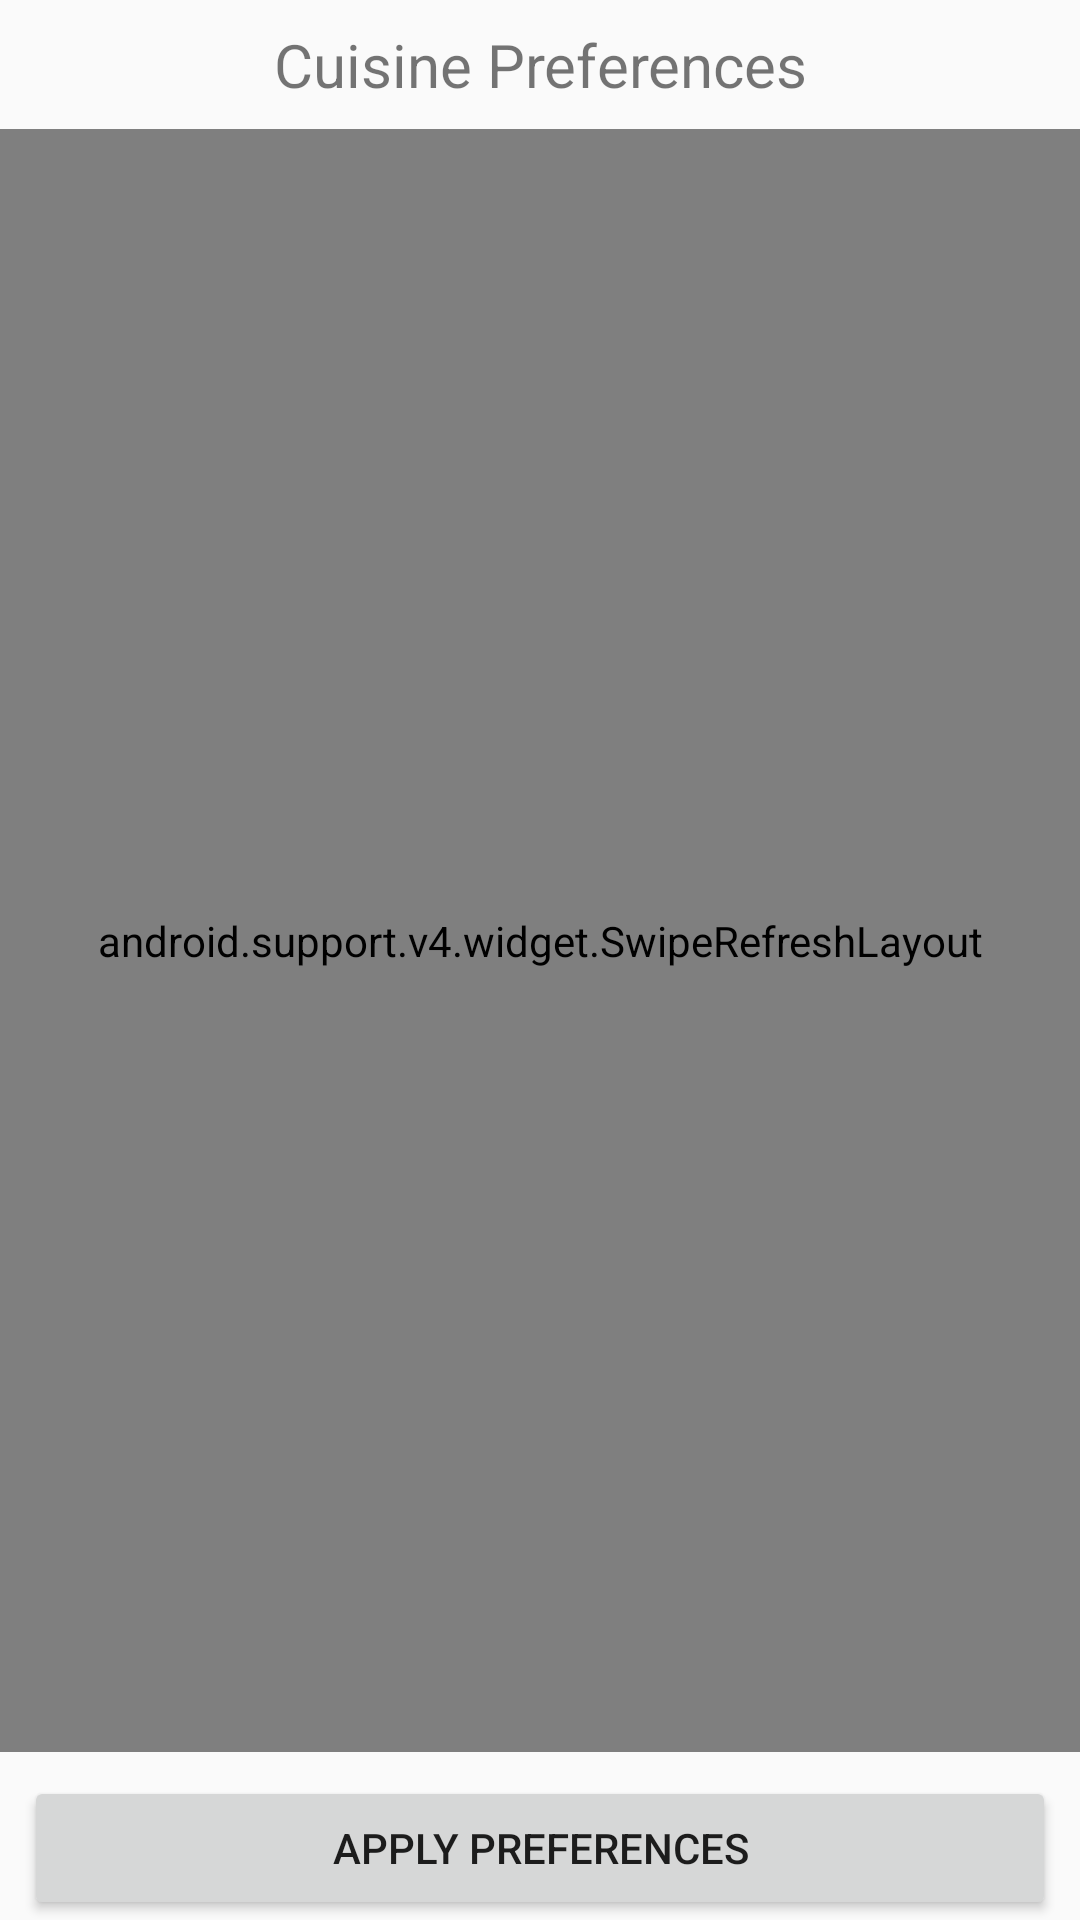

Write the Android layout XML for this screen, with the resource values it uses.
<!-- AndroidManifest.xml: application theme AppTheme -->
<!-- res/layout/activity_cuisine_preference.xml -->
<?xml version="1.0" encoding="utf-8"?>
<android.support.constraint.ConstraintLayout xmlns:android="http://schemas.android.com/apk/res/android"
    xmlns:app="http://schemas.android.com/apk/res-auto"
    xmlns:tools="http://schemas.android.com/tools"
    android:layout_width="match_parent"
    android:layout_height="match_parent"
    tools:context=".CuisinePreference">

    <TextView
        android:id="@+id/cuisineText"
        android:layout_width="0dp"
        android:layout_height="wrap_content"
        android:layout_marginStart="8dp"
        android:layout_marginLeft="8dp"
        android:layout_marginTop="8dp"
        android:layout_marginEnd="8dp"
        android:layout_marginRight="8dp"
        android:text="@string/cuisinePreferences"
        android:textSize="20sp"
        android:textAlignment="center"
        app:layout_constraintEnd_toEndOf="parent"
        app:layout_constraintStart_toStartOf="parent"
        app:layout_constraintTop_toTopOf="parent" />

    <android.support.v4.widget.SwipeRefreshLayout
        android:id="@+id/cuisineRefreshLayout"
        android:layout_width="match_parent"
        android:layout_height="0dp"
        android:layout_marginTop="8dp"
        app:layout_constraintTop_toBottomOf="@id/cuisineText"
        app:layout_constraintBottom_toTopOf="@id/filterByCuisines">

        <ListView
            android:id="@+id/cuisineList"
            android:layout_width="0dp"
            android:layout_height="0dp"
            app:layout_constraintStart_toStartOf="parent"
            app:layout_constraintEnd_toEndOf="parent" />

    </android.support.v4.widget.SwipeRefreshLayout>

    <Button
        android:id="@+id/filterByCuisines"
        android:layout_width="0dp"
        android:layout_height="wrap_content"
        android:layout_marginStart="8dp"
        android:layout_marginLeft="8dp"
        android:layout_marginTop="8dp"
        android:layout_marginEnd="8dp"
        android:layout_marginRight="8dp"
        android:text="@string/applyPreferences"
        app:layout_constraintBottom_toBottomOf="parent"
        app:layout_constraintEnd_toEndOf="parent"
        app:layout_constraintStart_toStartOf="parent"
        app:layout_constraintTop_toBottomOf="@id/cuisineRefreshLayout"/>

</android.support.constraint.ConstraintLayout>
<!-- resources referenced by this layout -->
<resources>
  <string name="applyPreferences">Apply Preferences</string>
  <string name="cuisinePreferences">Cuisine Preferences</string>
  <style name="AppTheme" parent="Base.Theme.AppCompat.Light.DarkActionBar">
          
          <item name="colorPrimary">@color/colorPrimary</item>
          <item name="colorPrimaryDark">@color/colorPrimaryDark</item>
          <item name="colorAccent">@color/colorAccent</item>
          <item name="cardViewStyle">@style/CardView.Light</item>
          <item name="coordinatorLayoutStyle">@style/Widget.Support.CoordinatorLayout</item>
  
      </style>
  <color name="colorPrimary">#18304b</color>
  <color name="colorPrimaryDark">#18304b</color>
  <color name="colorAccent">#a51257</color>
</resources>
